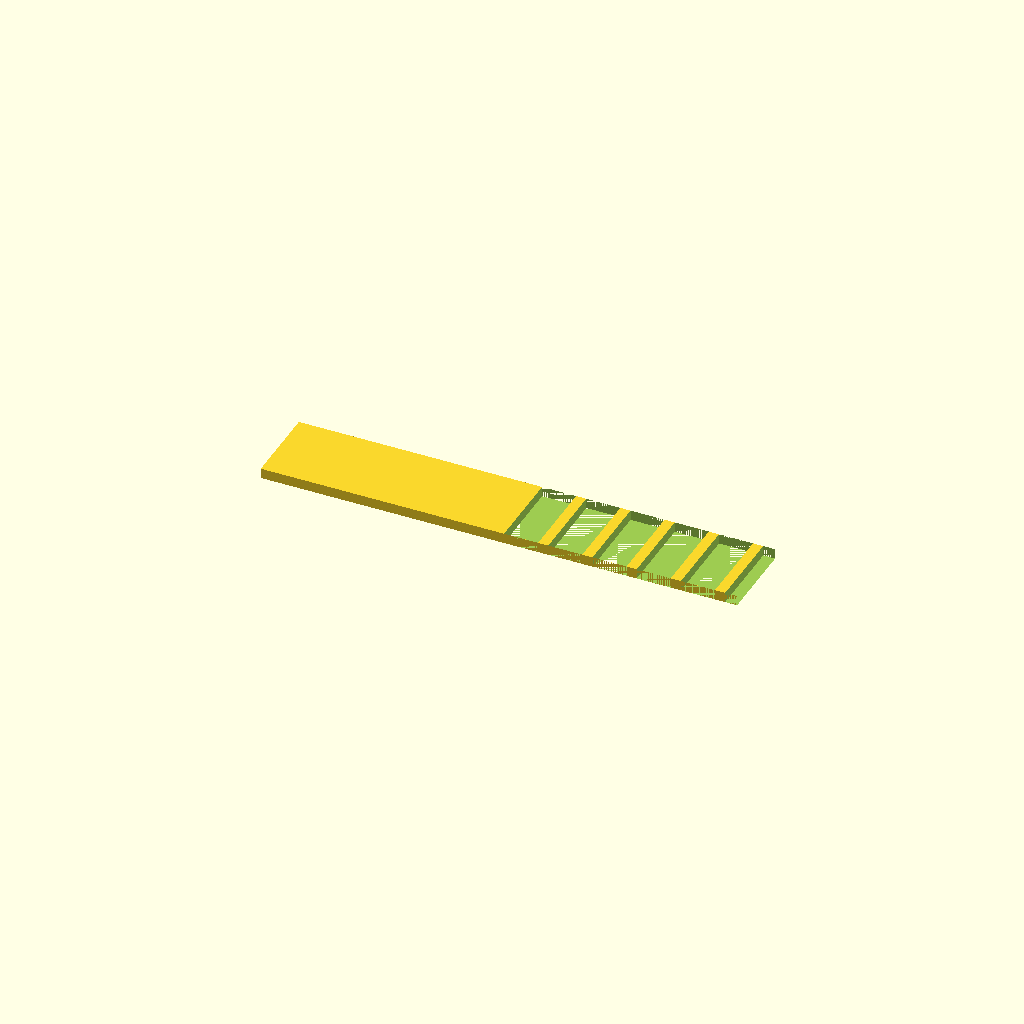
Cell 1: rendered with the file's own defaults.
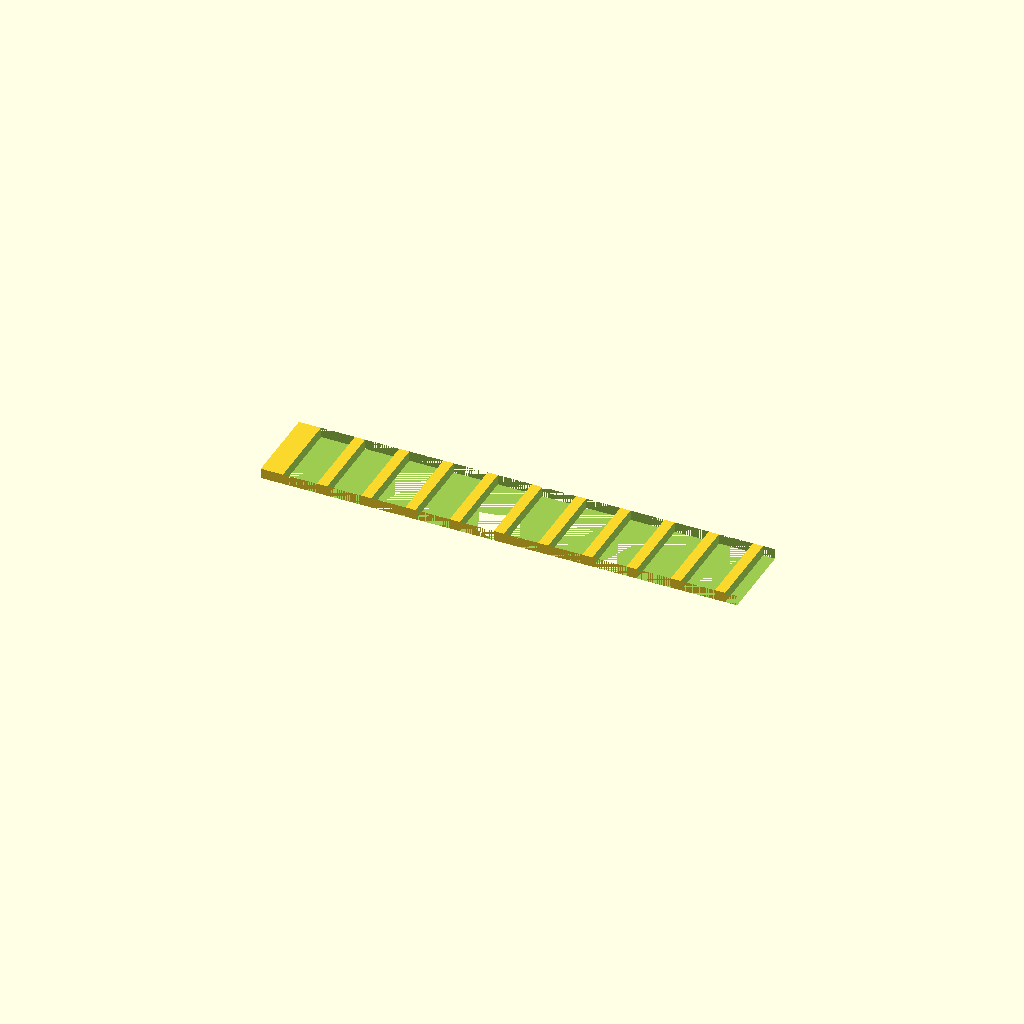
Cell 2: num_teeth = 20 (everything else at default).
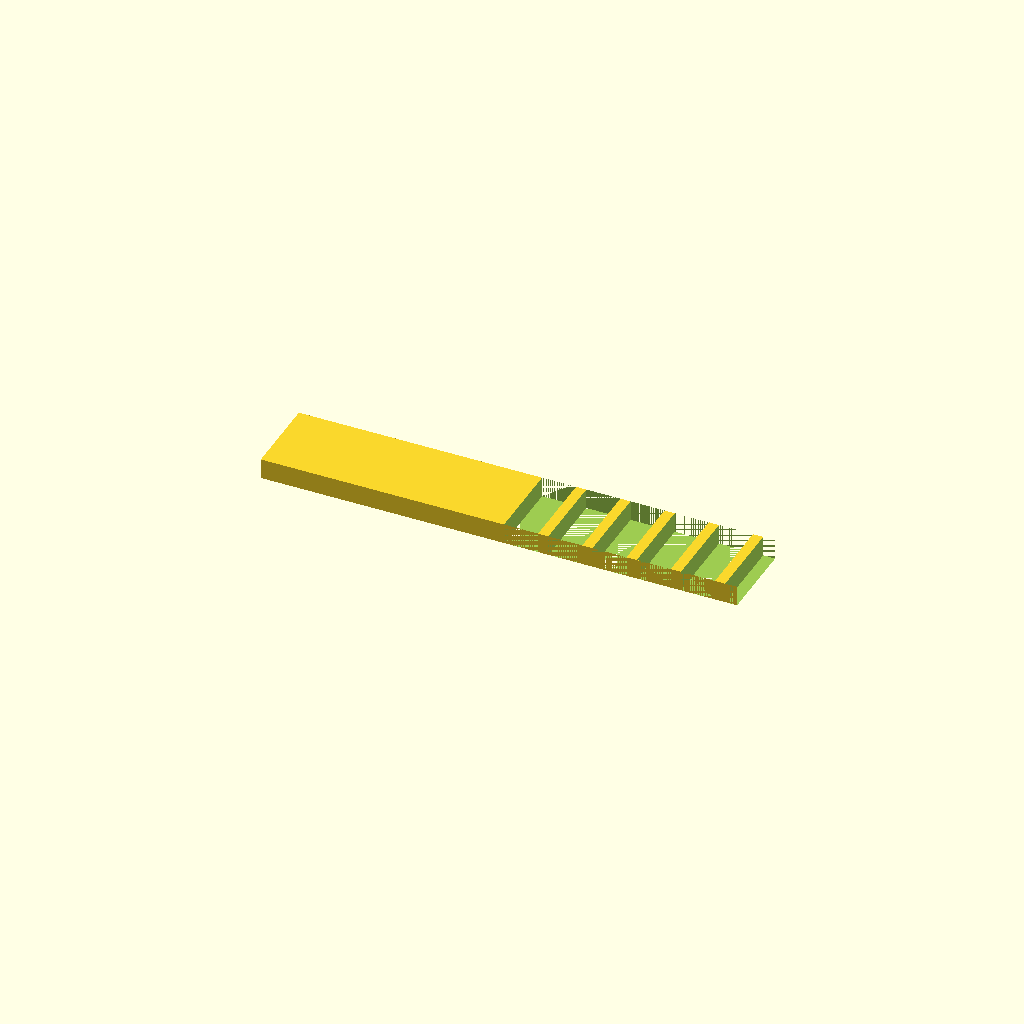
Cell 3: the same model with plate_thick = 3.
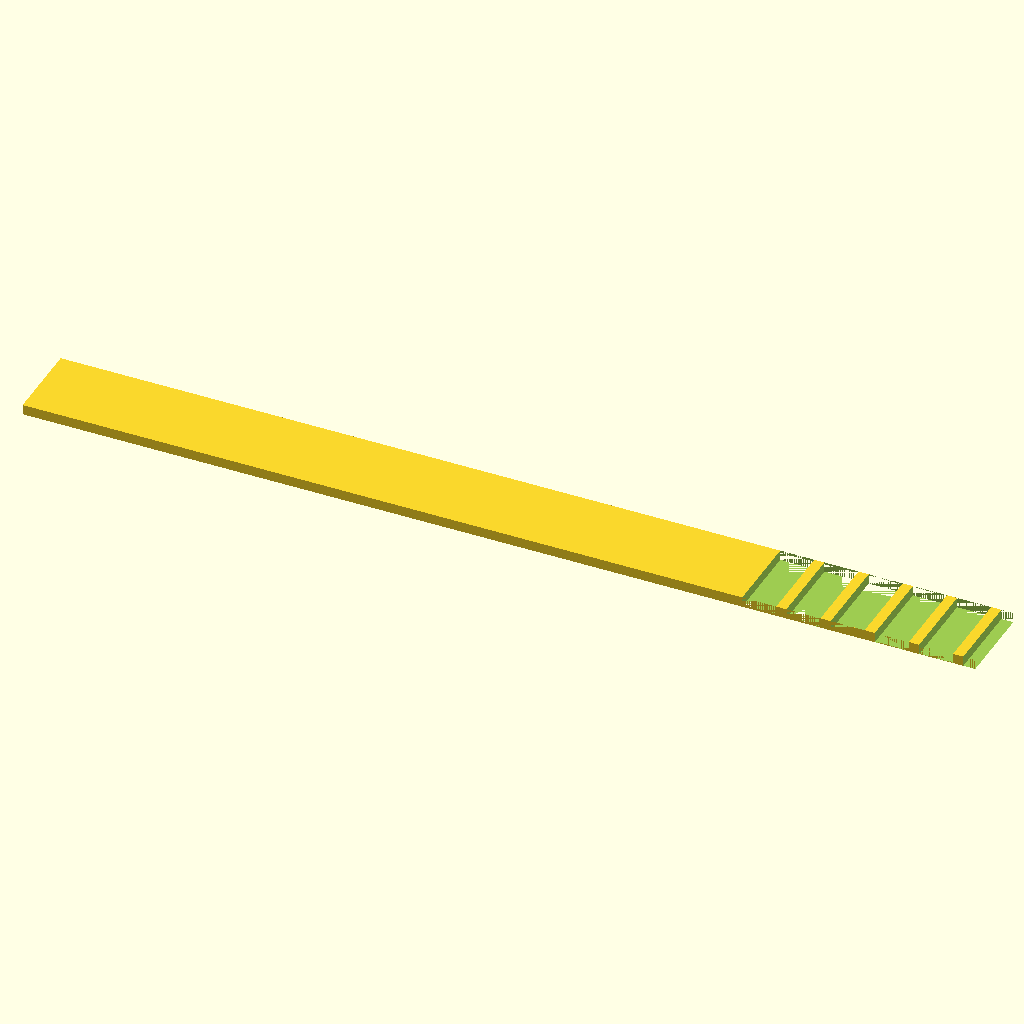
Cell 4: the same model with spine_len = 140.
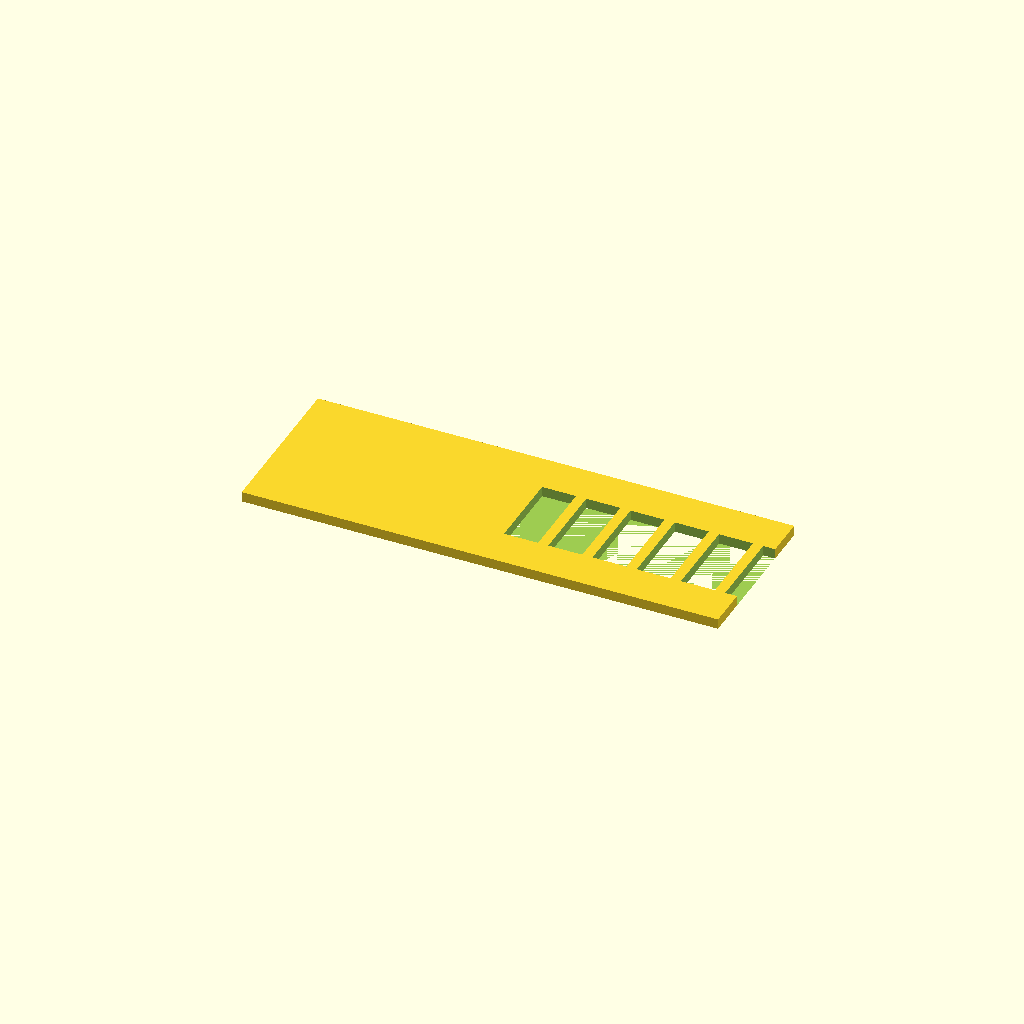
Cell 5 — spine_wid set to 24, the other parameters unchanged.
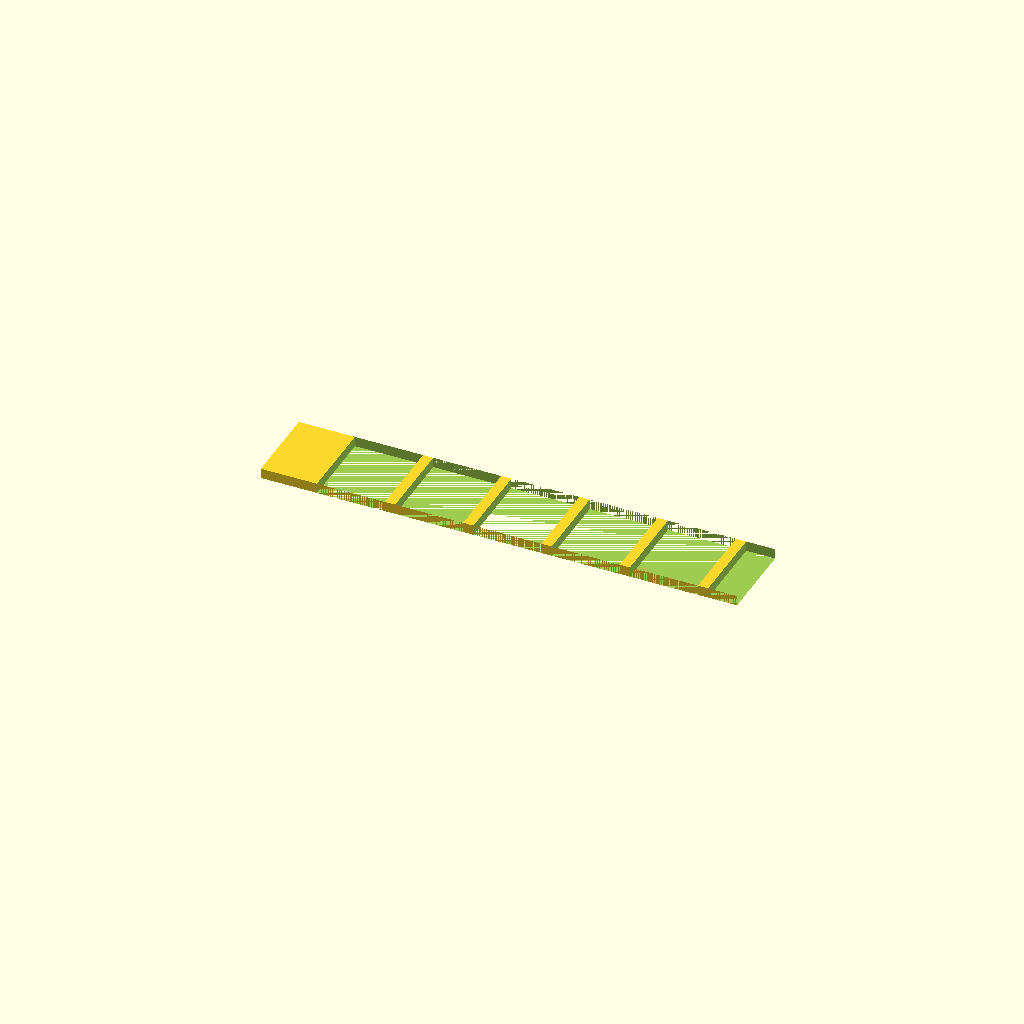
Cell 6: the same model with teeth_wid = 10.
All cells are drawn from one camera (rotation 55°, 0°, 25°, orthographic, colour scheme Cornfield), so only the parameter changes between them.
The OpenSCAD source (bench/results/gpu-v11-g4/code/scadcoder-v11/gel_comb_10well_s3_a1.scad):
// 10-well agarose gel comb - printed lying flat
// Units: mm

// ---------- Parameters ----------
num_teeth     = 10;    // number of wells
plate_thick   = 1.5;   // comb plate thickness (Z)
spine_len     = 70;    // spine (back bar) length (X)
spine_wid     = 12;    // spine width (Y)
teeth_wid     = 5.0;   // tooth width (X)
teeth_len     = 12;    // tooth length (Y)
gap           = 1.5;   // gap between neighbouring teeth (X)
cut_extra     = 0.5;   // extra length on cutters to avoid coplanar faces

// ---------- Derived ----------
total_teeth_wid = num_teeth * teeth_wid + (num_teeth - 1) * gap;
x_start         = (spine_len - total_teeth_wid) / 2;  // first tooth X centre

// ---------- Model ----------
difference() {
    // Base plate with spine running along X
    translate([-spine_len / 2, -spine_wid / 2, 0])
        cube([spine_len, spine_wid, plate_thick]);

    // Teeth hanging from the -Y edge of the spine
    for (i = [0 : num_teeth - 1]) {
        translate([x_start + i * (teeth_wid + gap) - teeth_wid / 2,
                   -teeth_len / 2,
                   0])
            cube([teeth_wid, teeth_len, plate_thick + cut_extra]);
    }
}
Customizer parameters (derived from the source; name, type, default, range or options):
num_teeth: number, default 10
plate_thick: number, default 1.5
spine_len: number, default 70
spine_wid: number, default 12
teeth_wid: number, default 5
teeth_len: number, default 12
gap: number, default 1.5
cut_extra: number, default 0.5
